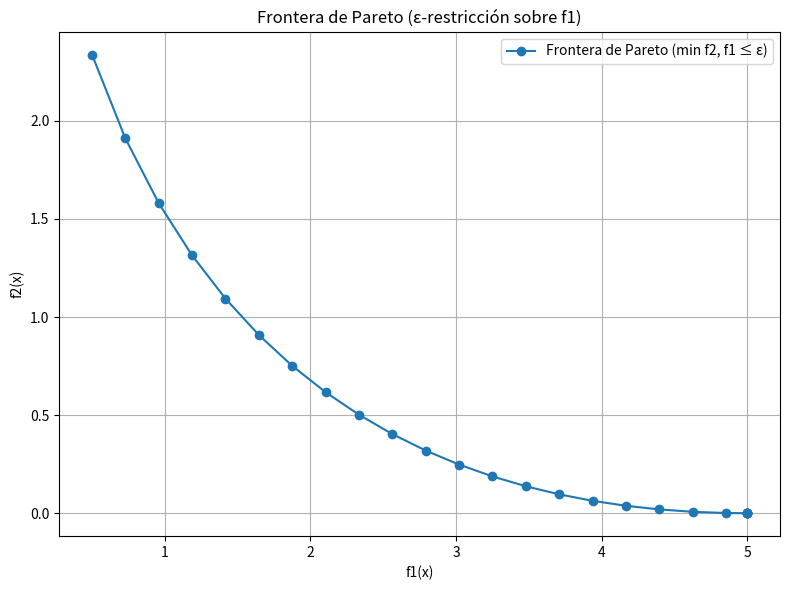

Reproduce this figure in Python.

import numpy as np
import matplotlib.pyplot as plt
from scipy.optimize import minimize

# Objetivos
def f1(x):
    return x[0]**2 + x[1]**2

def f2(x):
    return (x[0] - 2)**2 + (x[1] - 1)**2

# Restricciones comunes
def constraint1(x):
    return 3 - (x[0] + x[1])  # x1 + x2 <= 3

def constraint2(x):
    return x[0]               # x1 >= 0

def constraint3(x):
    return x[1]               # x2 >= 0

# Rango de epsilon para f1 ahora
epsilons = np.linspace(0.5, 6.0, 25)
pareto_points = []
solutions = []

# Optimización para cada epsilon
for eps in epsilons:
    constraints = [
        {"type": "ineq", "fun": constraint1},
        {"type": "ineq", "fun": constraint2},
        {"type": "ineq", "fun": constraint3},
        {"type": "ineq", "fun": lambda x, e=eps: e - f1(x)}  # f1(x) <= eps
    ]
    res = minimize(f2, x0=[0.5, 0.5], constraints=constraints)
    if res.success:
        pareto_points.append([f1(res.x), f2(res.x)])
        solutions.append(res.x)

pareto_points = np.array(pareto_points)
solutions = np.array(solutions)

# Gráfica de la frontera de Pareto
plt.figure(figsize=(8, 6))
plt.plot(pareto_points[:, 0], pareto_points[:, 1], 'o-', label="Frontera de Pareto (min f2, f1 ≤ ε)")
plt.xlabel("f1(x)")
plt.ylabel("f2(x)")
plt.title("Frontera de Pareto (ε-restricción sobre f1)")
plt.grid(True)
plt.legend()
plt.tight_layout()
plt.show()

# Imprimir soluciones
print("\n🧾 Soluciones óptimas (x1, x2):")
for i, x in enumerate(solutions):
    print(f"ε = {epsilons[i]:.2f} → x = ({x[0]:.4f}, {x[1]:.4f})")
